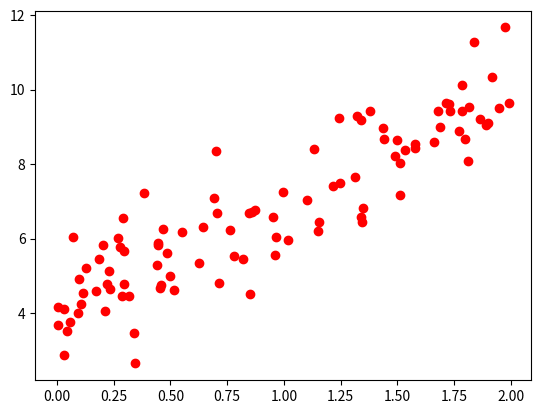

This chart was generated by the following Python code:
import numpy as np
import matplotlib.pyplot as plt

# 两数之和
nums = (2,7,11,15)
target = 9

def fun1(nums, target):
    hashmap = {}
    for ind,num in enumerate(nums):
        hashmap[num] = ind

    for i,num in enumerate(nums):
        j = hashmap.get(target - num)
        if j is not None and i!=j:
            return [i,j]

def fun2(nums, target):
    lens = len(nums)
    for i in range(lens):
        for j in range(i+1,lens):
            if nums[i] == target- nums[j] and i!=j:
                return [i,j]


#sigmod函数
def sigmod(z):
    return 1/(1+np.exp(-z))

def fun3():
    x = np.linspace(-10,10,100)
    y = sigmod(x)
    plt.plot(x,y)
    plt.show()

# test
x = 2 * np.random.rand(100, 1)
y = 4 + 3 * x + np.random.randn(100, 1)
plt.plot(x,y,"ro")
#plt.show()
#print(x)
################################################
sum = 0
for i in range(1,10):
  sum += (1.045**i)-1

sum = 10*(1.045**23)+0.22*23
print("%f"%sum)









